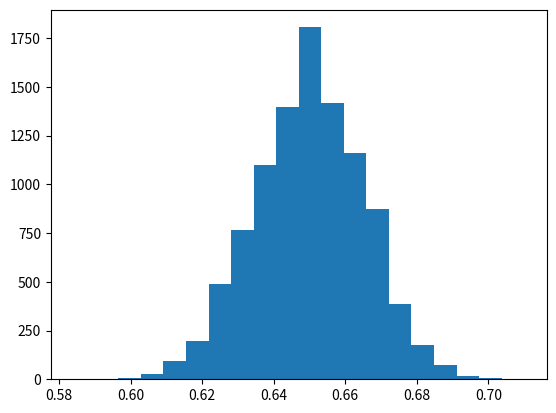

This figure's Python source: (Note: this script raises an exception after producing the figure.)
import numpy as np
import scipy.stats
import scipy.stats as stats
import matplotlib.pyplot as plt

love_soccer_prop = 0.65  # Real percentage of people who love soccer
total_population = 325 * 10 ** 6  # Total population in the U.S. (325M)
# Note: 325e6 would be a floating point number

love_soccer_num = int(love_soccer_prop * total_population)

population = np.zeros(total_population, dtype=bool)
population[:love_soccer_num] = True

np.mean(population)

for i in range(10):
    sample = np.random.choice(population, size=1000)
    print(f"Sample {i}: {np.mean(sample)}")

values = np.empty(10_000)
for i in range(len(values)):
    values[i] = np.mean(np.random.choice(population, size=1_000))

np.mean(values)

plt.hist(values, bins=20)
plt.show()

confidence = 0.95
sem = np.std(sample) / np.sqrt(len(sample))  # scipy.stats.sem(sample)
h = sem * scipy.stats.t.ppf((1 + confidence) / 2, len(sample) - 1)
print(f"{np.mean(sample)} +/- {h:.3g} ({confidence:.1%})")

sem = scipy.stats.sem(sample)
h = sem * scipy.stats.norm.ppf((1 + confidence) / 2)
print(f"{np.mean(sample)} +/- {h:.3g} ({confidence:.1%})")

h = scipy.stats.t.interval(confidence, len(sample) - 1, loc=np.mean(sample), scale=sem)
print(h)

import statsmodels.stats.api as sms

inter = sms.DescrStatsW(sample).tconfint_mean()
inter

import sympy as s

s.init_printing()

x = s.symbols("x")
f = x * s.exp(-(x ** 2) / 2)

f.integrate(x)

f.integrate((x, 0, s.oo))

f.integrate((x, 0.32, 2.45))

fn = s.lambdify([x], f)

xs = np.linspace(0, 5, 100)
plt.plot(xs, fn(xs))
xs = np.linspace(0.32, 2.45, 50)
plt.fill_between(xs, fn(xs), color="C1", alpha=0.3)
plt.ylim(ymin=0)
plt.show()

f.integrate((x, 0, 2.15))

xs = np.linspace(0, 5, 100)
plt.plot(xs, fn(xs))
xs = np.linspace(0, 2.15, 50)
plt.fill_between(xs, fn(xs), color="C1", alpha=0.3)
plt.ylim(ymin=0)
plt.show()

f.integrate((x, 0, 1.09)) + f.integrate((x, 1.26, s.oo))

xs = np.linspace(0, 5, 100)
plt.plot(xs, fn(xs))
xs = np.linspace(0, 1.09, 50)
plt.fill_between(xs, fn(xs), color="C1", alpha=0.3)
xs = np.linspace(1.26, 5, 50)
plt.fill_between(xs, fn(xs), color="C1", alpha=0.3)
plt.ylim(ymin=0)
plt.show()

fig, ax = plt.subplots()

# Upper limit quote
x = np.linspace(0, 3)
ax.fill_between(x, 1.28 + x, alpha=0.3)

# Upper and lower bounds
x = np.linspace(3, 4)
ax.fill_between(x, 1.65 + x, x - 1.65, alpha=0.3)

# Quote as 0
x = np.linspace(-2, 0)
ax.fill_between(x, 1.28 + x * 0, alpha=0.3)

ax.set_xlim(-2, 4)
ax.set_ylim(0, 6)
ax.grid()
ax.set_aspect("equal")
plt.show()

import gammapy.stats as gstats

x_bins = np.arange(0, 50)
mu_bins = np.linspace(0, 15, int(15 / 0.005) + 1, endpoint=True)
matrix = [stats.poisson(mu + 3.0).pmf(x_bins) for mu in mu_bins]

plt.plot(matrix[0], ".")
plt.plot(matrix[1000], ".")
plt.plot(matrix[2000], ".")
plt.plot(matrix[-1], ".")

acceptance_intervals = gstats.fc_construct_acceptance_intervals_pdfs(matrix, 0.9)
LowerLimitNum, UpperLimitNum, other = gstats.fc_get_limits(
    mu_bins, x_bins, acceptance_intervals
)

u = np.array([gstats.fc_find_limit(i, UpperLimitNum, mu_bins) for i in range(14)])
l = [gstats.fc_find_limit(i, LowerLimitNum, mu_bins) for i in range(14)]
plt.step(range(14), u, where="post", label="Upper limit")
plt.step(range(14), l, where="post", label="Lower limit")
plt.xticks(range(15))
plt.yticks(range(16))
plt.grid()
plt.xlabel("Measured")
plt.ylabel("True")
plt.show()